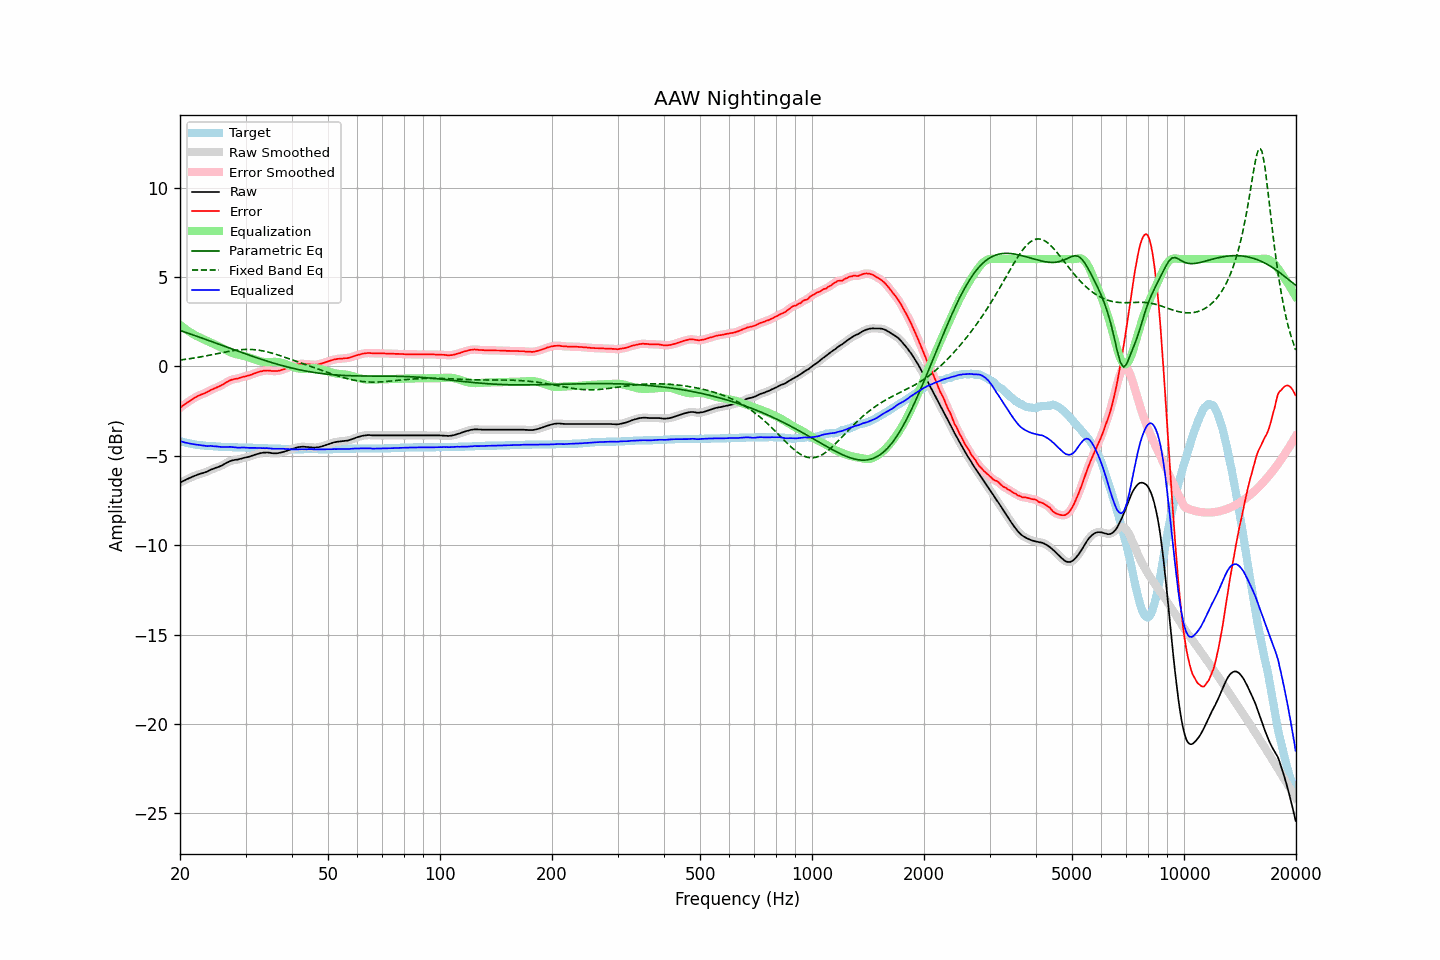

The table this chart was drawn from, first rows:
frequency, raw, error, smoothed, error_smoothed, equalization, parametric_eq, fixed_band_eq, equalized_raw, equalized_smoothed, target
20.00, -6.50, -2.32, -6.50, -2.32, 2.33, 2.01, 0.36, -4.18, -4.18, -4.18
20.20, -6.46, -2.25, -6.46, -2.25, 2.25, 1.98, 0.37, -4.21, -4.20, -4.21
20.40, -6.41, -2.18, -6.41, -2.18, 2.18, 1.95, 0.38, -4.23, -4.23, -4.23
20.61, -6.37, -2.12, -6.37, -2.12, 2.11, 1.92, 0.39, -4.26, -4.25, -4.25
20.81, -6.32, -2.05, -6.32, -2.05, 2.05, 1.89, 0.40, -4.27, -4.27, -4.27
21.02, -6.28, -1.99, -6.28, -1.99, 1.99, 1.86, 0.42, -4.29, -4.29, -4.29
21.23, -6.24, -1.93, -6.24, -1.93, 1.93, 1.83, 0.43, -4.31, -4.31, -4.31
21.44, -6.20, -1.87, -6.20, -1.87, 1.87, 1.79, 0.44, -4.33, -4.33, -4.33
21.66, -6.16, -1.81, -6.16, -1.81, 1.81, 1.76, 0.46, -4.35, -4.35, -4.35
21.87, -6.12, -1.76, -6.12, -1.76, 1.76, 1.73, 0.47, -4.36, -4.36, -4.36
22.09, -6.09, -1.71, -6.09, -1.71, 1.71, 1.70, 0.49, -4.38, -4.37, -4.38
22.31, -6.05, -1.66, -6.05, -1.66, 1.67, 1.67, 0.50, -4.38, -4.38, -4.39
22.54, -6.02, -1.62, -6.02, -1.62, 1.63, 1.64, 0.52, -4.40, -4.40, -4.40
22.76, -5.99, -1.58, -5.99, -1.58, 1.59, 1.60, 0.53, -4.41, -4.41, -4.41
22.99, -5.97, -1.55, -5.97, -1.55, 1.54, 1.57, 0.55, -4.43, -4.42, -4.42
23.22, -5.94, -1.51, -5.94, -1.51, 1.50, 1.54, 0.57, -4.44, -4.44, -4.43
23.45, -5.91, -1.47, -5.91, -1.47, 1.46, 1.51, 0.58, -4.45, -4.45, -4.44
23.69, -5.88, -1.43, -5.87, -1.43, 1.42, 1.47, 0.60, -4.46, -4.45, -4.45
23.92, -5.83, -1.38, -5.83, -1.38, 1.38, 1.44, 0.62, -4.45, -4.45, -4.45
24.16, -5.78, -1.32, -5.79, -1.33, 1.34, 1.41, 0.64, -4.44, -4.45, -4.46
24.40, -5.75, -1.29, -5.75, -1.29, 1.30, 1.38, 0.65, -4.45, -4.45, -4.46
24.65, -5.72, -1.25, -5.72, -1.25, 1.25, 1.34, 0.67, -4.47, -4.46, -4.47
24.89, -5.68, -1.21, -5.68, -1.21, 1.21, 1.31, 0.69, -4.47, -4.47, -4.47
25.14, -5.65, -1.17, -5.65, -1.17, 1.17, 1.28, 0.71, -4.48, -4.48, -4.48
25.39, -5.62, -1.13, -5.62, -1.13, 1.13, 1.25, 0.73, -4.49, -4.49, -4.49
25.65, -5.58, -1.09, -5.58, -1.09, 1.08, 1.21, 0.75, -4.50, -4.50, -4.49
25.91, -5.54, -1.04, -5.54, -1.04, 1.03, 1.18, 0.77, -4.51, -4.50, -4.50
26.16, -5.49, -0.99, -5.49, -0.99, 0.99, 1.15, 0.78, -4.50, -4.51, -4.50
26.43, -5.44, -0.94, -5.44, -0.94, 0.94, 1.11, 0.80, -4.51, -4.51, -4.50
26.69, -5.39, -0.88, -5.39, -0.89, 0.89, 1.08, 0.82, -4.50, -4.51, -4.51
26.96, -5.35, -0.84, -5.35, -0.83, 0.84, 1.05, 0.83, -4.51, -4.50, -4.51
27.23, -5.30, -0.78, -5.31, -0.79, 0.80, 1.01, 0.85, -4.50, -4.50, -4.52
27.50, -5.27, -0.75, -5.27, -0.75, 0.77, 0.98, 0.87, -4.50, -4.51, -4.52
27.77, -5.25, -0.73, -5.25, -0.72, 0.73, 0.95, 0.88, -4.52, -4.51, -4.52
28.05, -5.23, -0.70, -5.23, -0.71, 0.71, 0.92, 0.89, -4.52, -4.53, -4.53
28.33, -5.22, -0.69, -5.22, -0.69, 0.68, 0.88, 0.91, -4.54, -4.54, -4.53
28.62, -5.21, -0.68, -5.20, -0.67, 0.66, 0.85, 0.92, -4.55, -4.54, -4.53
28.90, -5.18, -0.64, -5.18, -0.65, 0.64, 0.82, 0.93, -4.54, -4.54, -4.54
29.19, -5.16, -0.62, -5.16, -0.62, 0.62, 0.79, 0.93, -4.54, -4.54, -4.54
29.48, -5.13, -0.59, -5.13, -0.59, 0.60, 0.75, 0.94, -4.53, -4.53, -4.54
29.78, -5.11, -0.57, -5.11, -0.57, 0.58, 0.72, 0.95, -4.54, -4.54, -4.54
30.08, -5.09, -0.55, -5.09, -0.55, 0.55, 0.69, 0.95, -4.54, -4.54, -4.54
30.38, -5.07, -0.52, -5.07, -0.53, 0.52, 0.66, 0.95, -4.55, -4.55, -4.55
30.68, -5.05, -0.50, -5.05, -0.50, 0.49, 0.63, 0.95, -4.56, -4.55, -4.55
30.99, -5.02, -0.47, -5.02, -0.47, 0.47, 0.60, 0.95, -4.56, -4.56, -4.55
31.30, -4.99, -0.44, -4.99, -0.44, 0.44, 0.57, 0.94, -4.56, -4.56, -4.55
31.61, -4.96, -0.40, -4.96, -0.40, 0.40, 0.53, 0.94, -4.56, -4.56, -4.56
31.93, -4.93, -0.37, -4.93, -0.37, 0.37, 0.50, 0.93, -4.56, -4.56, -4.56
32.24, -4.90, -0.34, -4.90, -0.34, 0.34, 0.47, 0.92, -4.56, -4.56, -4.56
32.57, -4.88, -0.31, -4.88, -0.31, 0.31, 0.44, 0.90, -4.57, -4.57, -4.57
32.89, -4.85, -0.28, -4.85, -0.29, 0.29, 0.41, 0.89, -4.56, -4.57, -4.57
33.22, -4.84, -0.27, -4.84, -0.26, 0.27, 0.38, 0.87, -4.57, -4.57, -4.57
33.55, -4.82, -0.24, -4.82, -0.25, 0.25, 0.36, 0.86, -4.57, -4.57, -4.58
33.89, -4.82, -0.24, -4.82, -0.24, 0.24, 0.33, 0.84, -4.58, -4.57, -4.58
34.23, -4.81, -0.23, -4.81, -0.23, 0.24, 0.30, 0.82, -4.57, -4.57, -4.58
34.57, -4.82, -0.23, -4.82, -0.24, 0.24, 0.27, 0.79, -4.58, -4.58, -4.59
34.92, -4.83, -0.24, -4.83, -0.24, 0.25, 0.24, 0.77, -4.58, -4.59, -4.59
35.27, -4.85, -0.26, -4.85, -0.25, 0.25, 0.21, 0.75, -4.60, -4.60, -4.59
35.62, -4.86, -0.26, -4.86, -0.26, 0.26, 0.19, 0.72, -4.61, -4.60, -4.60
35.97, -4.86, -0.26, -4.86, -0.26, 0.26, 0.16, 0.69, -4.60, -4.61, -4.60
... 635 more rows
